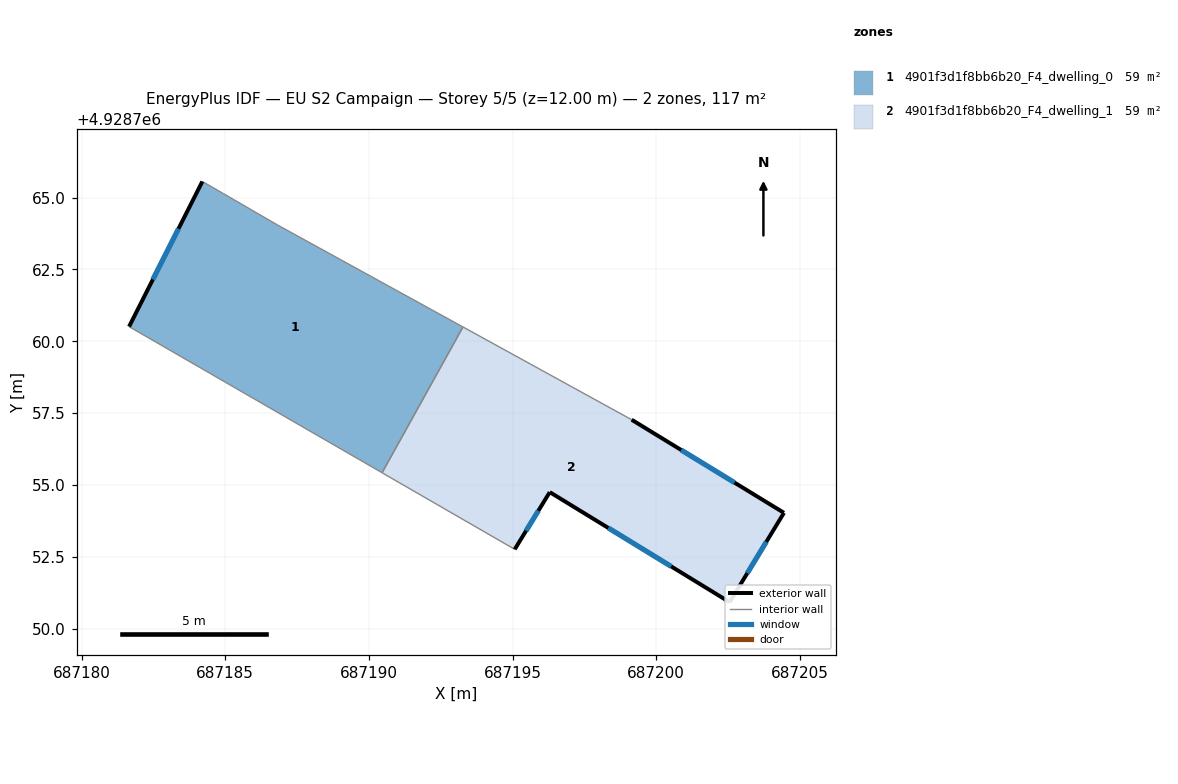
=== STOREY PLAN SPEC (per zone: floor XY polygon, exterior-wall plan segments, windows/doors) ===
zone 1: 4901f3d1f8bb6b20_F4_dwelling_0  (58.6 m²)
  floor: (687193.27, 4928760.50) (687190.46, 4928755.43) (687181.65, 4928760.51) (687184.20, 4928765.56) (687184.93, 4928765.14) (687186.81, 4928764.05)
  exterior wall: (687184.20, 4928765.56) – (687181.65, 4928760.51)  [5.7 m]
    window: (687183.37, 4928763.92) – (687182.48, 4928762.15)  [2.1 m²]
  interior walls: 5
zone 2: 4901f3d1f8bb6b20_F4_dwelling_1  (58.6 m²)
  floor: (687199.14, 4928757.27) (687204.44, 4928754.03) (687202.55, 4928750.92) (687196.29, 4928754.75) (687195.07, 4928752.76) (687190.46, 4928755.43) (687193.27, 4928760.50)
  exterior wall: (687196.29, 4928754.75) – (687202.55, 4928750.92)  [7.3 m]
    window: (687198.33, 4928753.51) – (687200.52, 4928752.17)  [2.7 m²]
  exterior wall: (687195.07, 4928752.76) – (687196.29, 4928754.75)  [2.3 m]
    window: (687195.47, 4928753.41) – (687195.90, 4928754.10)  [0.9 m²]
  exterior wall: (687204.44, 4928754.03) – (687199.14, 4928757.27)  [6.2 m]
    window: (687202.72, 4928755.08) – (687200.87, 4928756.22)  [2.3 m²]
  exterior wall: (687202.55, 4928750.92) – (687204.44, 4928754.03)  [3.6 m]
    window: (687203.17, 4928751.93) – (687203.83, 4928753.02)  [1.3 m²]
  interior walls: 3

=== DERIVED (storey summary) ===
Building: EU S2 Campaign
Storey: 5 of 5  (floor level z = 12.00 m)
Storey gross floor area: 117.2 m²
Zones on this storey: 2
  - 4901f3d1f8bb6b20_F4_dwelling_0: floor 58.6 m²; exterior wall 5.7 m (17.0 m²); 1 window(s) 2.1 m²; WWR 12.2%
  - 4901f3d1f8bb6b20_F4_dwelling_1: floor 58.6 m²; exterior wall 19.5 m (58.6 m²); 4 window(s) 7.2 m²; WWR 12.2%
Zone adjacency (shared interzone walls):
  - 4901f3d1f8bb6b20_F4_dwelling_0 ↔ 4901f3d1f8bb6b20_F4_dwelling_1